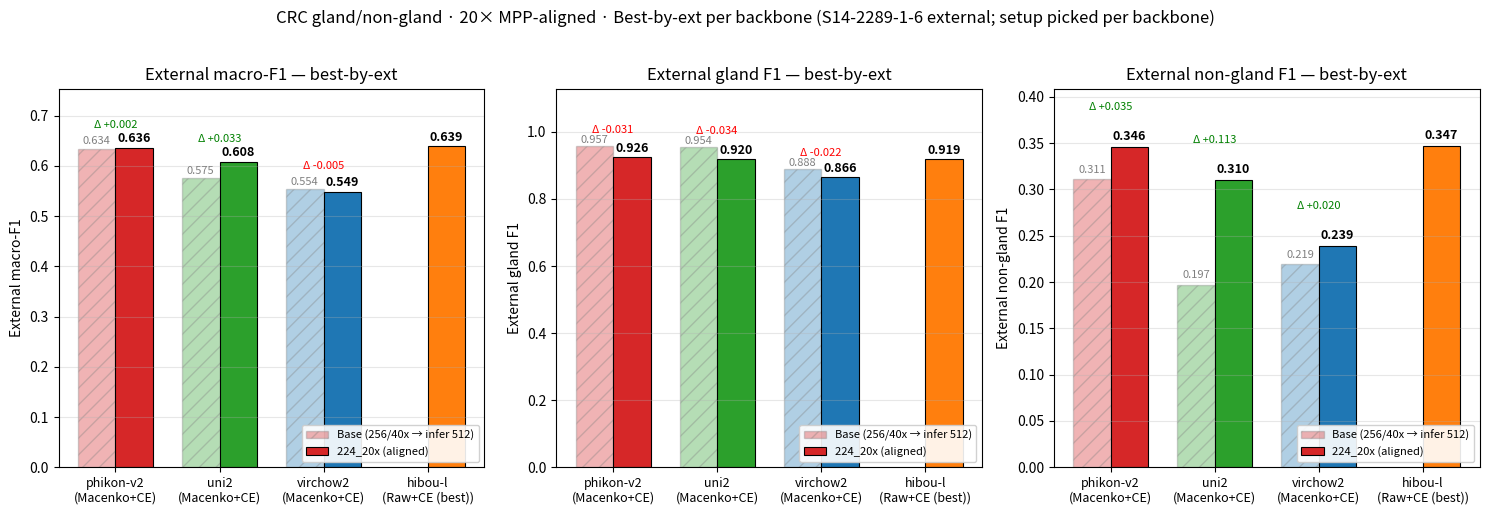

The script that saved this image: (Note: this script raises an exception after producing the figure.)
"""Plot best-by-ext F1 values per backbone (bar chart, no training curves).

Output: /app/Gland_Seg/Viz/best_comparison_20x_alignment.png
"""
import matplotlib.pyplot as plt
import numpy as np
from pathlib import Path

OUT = Path("/app/Gland_Seg/Viz/best_comparison_20x_alignment.png")

backbones = ["phikon-v2", "uni2", "virchow2", "hibou-l"]
colors = {
    "phikon-v2": "#d62728",
    "uni2":      "#2ca02c",
    "virchow2":  "#1f77b4",
    "hibou-l":   "#ff7f0e",
}

# Best-by-ext per backbone (best setup chosen per model — see _setup_ in legend)
# Hibou-L uses Raw+CE (best); others use Macenko+CE (best so far)
best_224_20x = {
    "phikon-v2": dict(macro=0.6359, gland=0.9262, non_gland=0.3456, setup="Macenko+CE"),
    "uni2":      dict(macro=0.6082, gland=0.9201, non_gland=0.3098, setup="Macenko+CE"),
    "virchow2":  dict(macro=0.5486, gland=0.8664, non_gland=0.2387, setup="Macenko+CE"),
    # Hibou-L Raw+CE peak ep11 i200 macro=0.6390; per-class nearest captured at ep7 = (0.9188, 0.3466)
    "hibou-l":   dict(macro=0.6390, gland=0.9188, non_gland=0.3466, setup="Raw+CE (best)"),
}
# Base run (256/40x -> infer 512) reference
base_run = {
    "phikon-v2": dict(macro=0.634, gland=0.957, non_gland=0.311),
    "uni2":      dict(macro=0.575, gland=0.954, non_gland=0.197),
    "virchow2":  dict(macro=0.554, gland=0.888, non_gland=0.219),
}

metrics = [("macro", "macro-F1"), ("gland", "gland F1"), ("non_gland", "non-gland F1")]

fig, axes = plt.subplots(1, 3, figsize=(15, 5))
x = np.arange(len(backbones))
bar_w = 0.36

for ax, (mkey, mlabel) in zip(axes, metrics):
    new_vals  = [best_224_20x[bb][mkey] for bb in backbones]
    base_vals = [base_run.get(bb, {}).get(mkey, np.nan) for bb in backbones]
    bar_colors = [colors[bb] for bb in backbones]

    # base (lighter / hatched) on the left, 224_20x (solid) on the right
    b1 = ax.bar(x - bar_w/2, base_vals, width=bar_w,
                color=bar_colors, alpha=0.35, edgecolor="gray",
                hatch="//", label="Base (256/40x → infer 512)")
    b2 = ax.bar(x + bar_w/2, new_vals, width=bar_w,
                color=bar_colors, edgecolor="black", linewidth=0.8,
                label="224_20x (aligned)")

    # value labels above bars
    for rect, v in zip(b1, base_vals):
        if not np.isnan(v):
            ax.text(rect.get_x() + rect.get_width()/2, v + 0.005,
                    f"{v:.3f}", ha="center", va="bottom",
                    fontsize=8, color="gray")
    for rect, v in zip(b2, new_vals):
        ax.text(rect.get_x() + rect.get_width()/2, v + 0.005,
                f"{v:.3f}", ha="center", va="bottom",
                fontsize=9, fontweight="bold")

    # delta arrow for each model where base exists
    for i, bb in enumerate(backbones):
        if bb not in base_run:
            continue
        d = new_vals[i] - base_vals[i]
        sign = "+" if d >= 0 else ""
        ax.annotate(f"Δ {sign}{d:+.03f}".replace("++", "+"),
                    xy=(x[i], max(new_vals[i], base_vals[i]) + 0.04),
                    ha="center", fontsize=8,
                    color=("green" if d > 0 else "red"))

    tick_labels = [f"{bb}\n({best_224_20x[bb]['setup']})" for bb in backbones]
    ax.set_xticks(x)
    ax.set_xticklabels(tick_labels, fontsize=9)
    ax.set_ylabel(f"External {mlabel}")
    ax.set_title(f"External {mlabel} — best-by-ext")
    ax.set_ylim(0, max(new_vals + base_vals + [0.0]) * 1.18)
    ax.grid(axis="y", alpha=0.3)
    ax.legend(loc="lower right", fontsize=8, framealpha=0.9)

fig.suptitle("CRC gland/non-gland · 20× MPP-aligned · Best-by-ext per backbone "
             "(S14-2289-1-6 external; setup picked per backbone)",
             fontsize=12, y=1.02)
fig.tight_layout()
OUT.parent.mkdir(parents=True, exist_ok=True)
fig.savefig(OUT, dpi=160, bbox_inches="tight")
print(f"saved: {OUT}")
